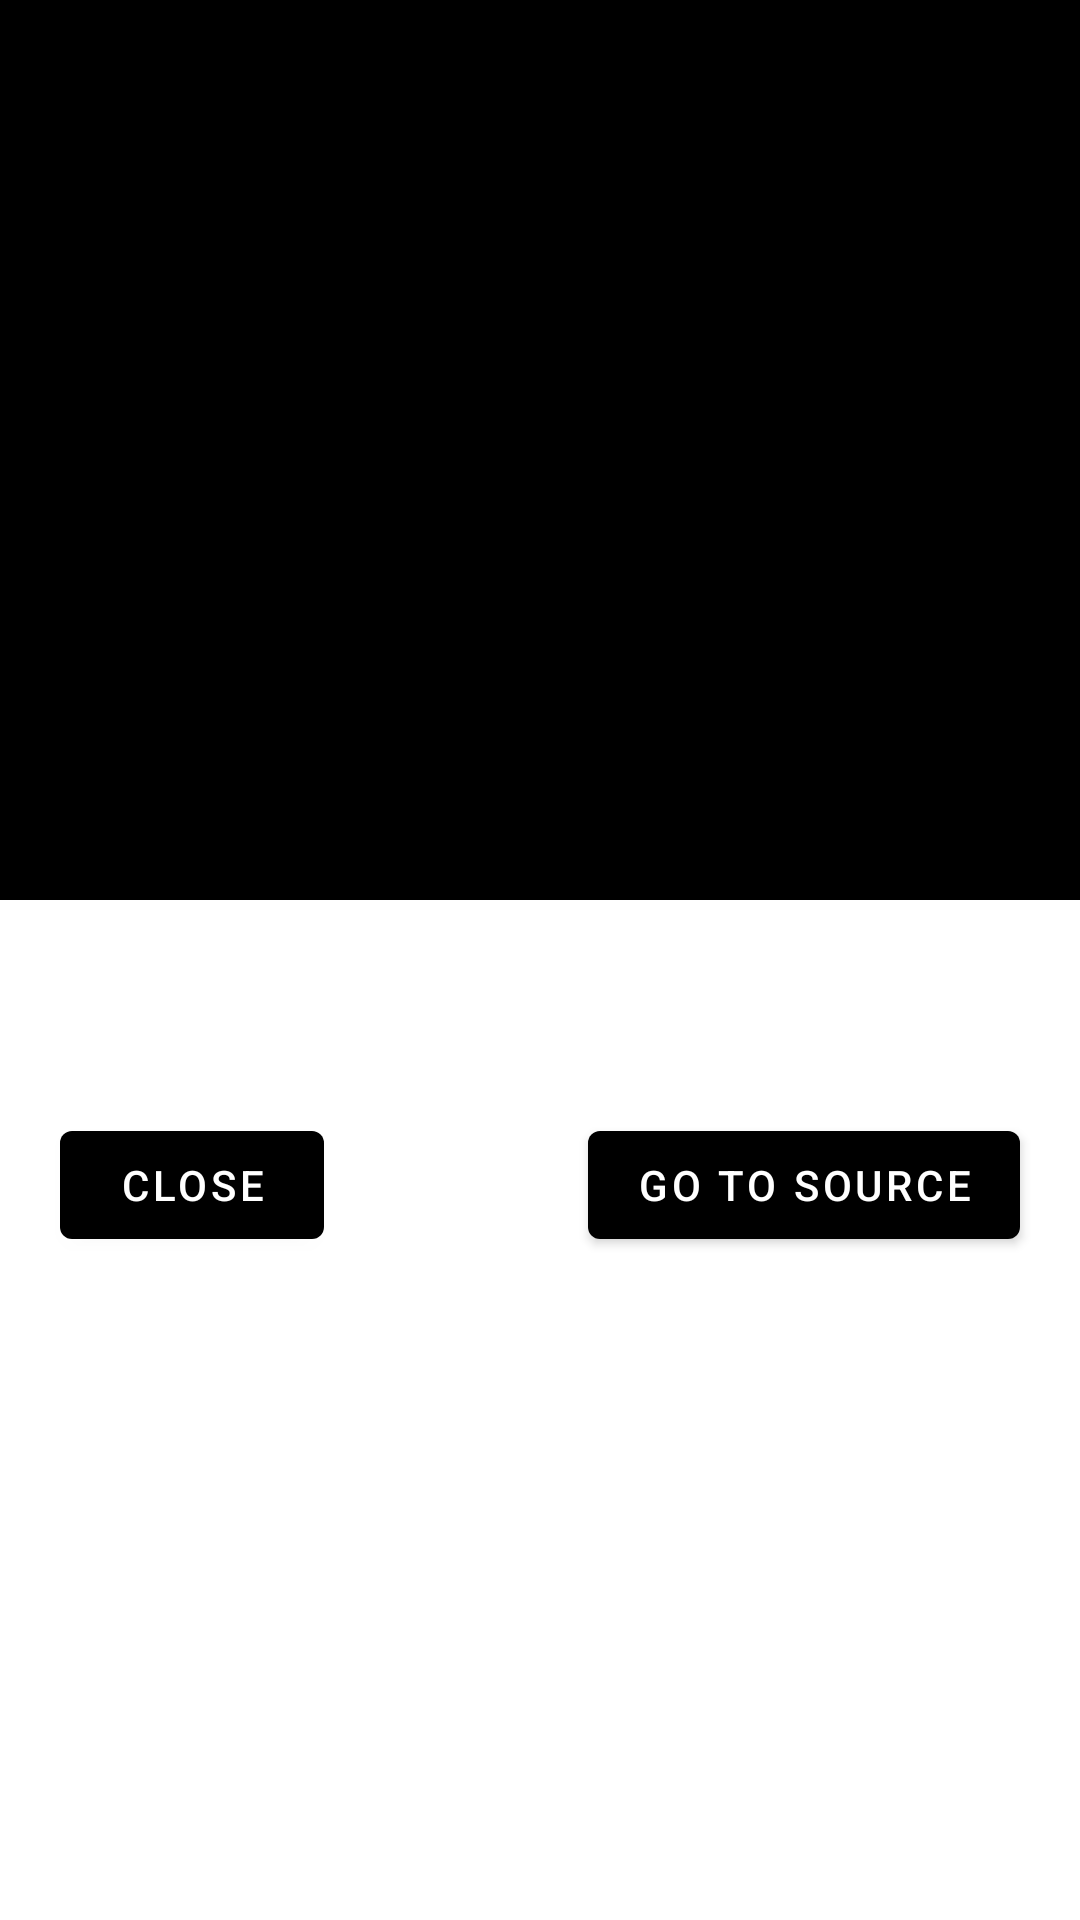

Layout XML and referenced resources for this Android screen:
<!-- AndroidManifest.xml: application theme Theme.WhatsNewInTheWorld -->
<!-- res/layout/fragment_article.xml -->
<?xml version="1.0" encoding="utf-8"?>
<androidx.coordinatorlayout.widget.CoordinatorLayout xmlns:android="http://schemas.android.com/apk/res/android"
    xmlns:app="http://schemas.android.com/apk/res-auto"
    xmlns:tools="http://schemas.android.com/tools"
    android:layout_width="match_parent"
    android:layout_height="match_parent"
    android:visibility="visible"
    tools:context=".MainActivity"
    android:background="?colorMyBack"
    tools:visibility="visible">

    <com.google.android.material.appbar.AppBarLayout
        android:id="@+id/WInfoAppBar"
        android:layout_width="match_parent"
        android:layout_height="wrap_content"
        android:layout_gravity="top">

        <com.google.android.material.appbar.CollapsingToolbarLayout
            android:id="@+id/collapsingToolbar"
            android:layout_width="match_parent"
            android:layout_height="match_parent"
            app:layout_scrollFlags="scroll|exitUntilCollapsed|snap">

            <androidx.appcompat.widget.AppCompatImageView
                android:id="@+id/articlePreviewImageView"
                android:layout_width="match_parent"
                android:layout_height="300dp"
                android:scaleType="centerCrop"/>

            <androidx.appcompat.widget.Toolbar
                android:id="@+id/toolBar"
                android:layout_width="match_parent"
                android:layout_height="?attr/actionBarSize"
                app:contentInsetLeft="0dp"
                app:contentInsetStart="0dp"
                app:contentInsetStartWithNavigation="0dp"
                app:layout_collapseMode="pin"
                app:layout_scrollFlags="scroll|enterAlways" />

        </com.google.android.material.appbar.CollapsingToolbarLayout>

    </com.google.android.material.appbar.AppBarLayout>

    <androidx.core.widget.NestedScrollView
        android:layout_width="match_parent"
        android:layout_height="match_parent"
        android:fillViewport="true"
        app:behavior_overlapTop="16dp"
        app:layout_behavior="@string/appbar_scrolling_view_behavior">

        <androidx.constraintlayout.widget.ConstraintLayout
            android:layout_width="match_parent"
            android:layout_height="wrap_content">

            <TextView
                android:id="@+id/tvArticleFabula"
                android:layout_width="0dp"
                android:layout_height="wrap_content"
                android:layout_marginTop="40dp"
                android:layout_marginStart="20dp"
                android:layout_marginEnd="20dp"
                android:textColor="?colorMyForward"
                app:layout_constraintTop_toTopOf="parent"
                app:layout_constraintStart_toStartOf="parent"
                app:layout_constraintEnd_toEndOf="parent"
                android:gravity="start"
                android:textSize="20sp"/>

            <TextView
                android:id="@+id/tvImageSource"
                android:layout_width="0dp"
                android:layout_height="wrap_content"
                android:layout_margin="20dp"
                android:textColor="?colorMyForward"
                app:layout_constraintStart_toStartOf="parent"
                app:layout_constraintBottom_toBottomOf="parent"
                android:gravity="start"/>

            <Button
                android:id="@+id/btnClose"
                android:text="Close"
                android:layout_width="wrap_content"
                android:layout_height="wrap_content"
                app:layout_constraintTop_toBottomOf="@id/tvArticleFabula"
                app:layout_constraintStart_toStartOf="parent"
                android:layout_marginStart="20dp"
                android:layout_marginTop="20dp"/>

            <Button
                android:id="@+id/btnGoToSource"
                android:text="Go to source"
                android:layout_width="wrap_content"
                android:layout_height="wrap_content"
                app:layout_constraintTop_toBottomOf="@id/tvArticleFabula"
                app:layout_constraintEnd_toEndOf="parent"
                android:layout_marginEnd="20dp"
                android:layout_marginTop="20dp"/>

        </androidx.constraintlayout.widget.ConstraintLayout>

    </androidx.core.widget.NestedScrollView>

</androidx.coordinatorlayout.widget.CoordinatorLayout>
<!-- resources referenced by this layout -->
<resources>
  <style name="Theme.WhatsNewInTheWorld" parent="Theme.MaterialComponents.DayNight.NoActionBar">
          
          <item name="colorPrimary">@color/black</item>
          <item name="colorPrimaryVariant">@color/purple_700</item>
          <item name="colorOnPrimary">@color/white</item>
          
          <item name="colorSecondary">@color/black</item>
          <item name="colorSecondaryVariant">@color/black</item>
          <item name="colorOnSecondary">@color/black</item>
          
          <item name="android:statusBarColor">@color/disturbing_red</item>
          
          <item name="colorMyForward">@color/black</item>
          <item name="colorMyBack">@color/white</item>
      </style>
  <color name="black">#FF000000</color>
  <color name="purple_700">#FF3700B3</color>
  <color name="white">#FFFFFFFF</color>
  <color name="disturbing_red">#220000</color>
</resources>
